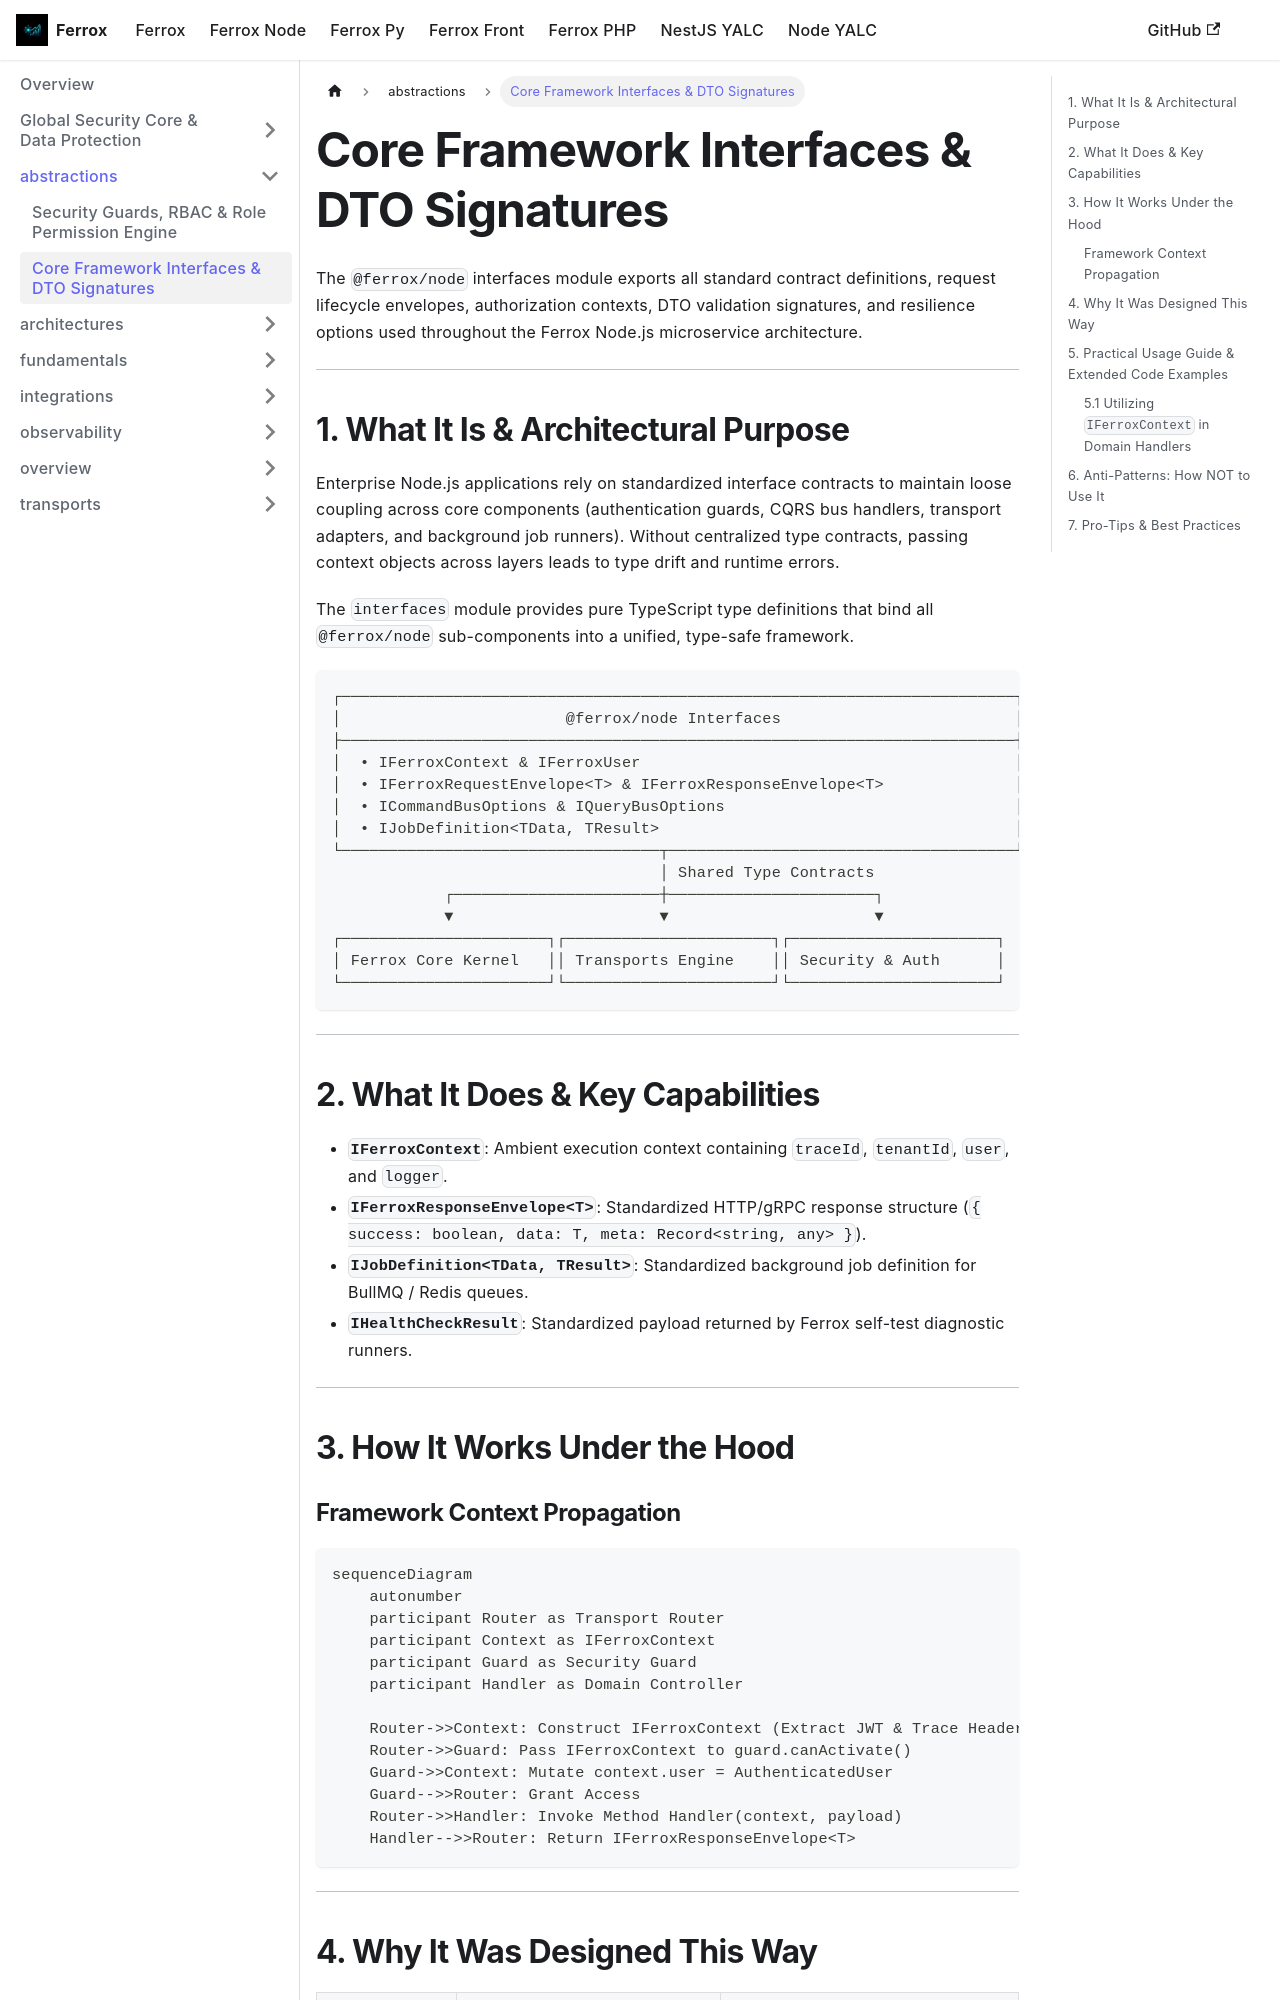

repository: AI-Autistic-Intelligence/ferrox-docs · page: docs/ferrox-node/abstractions/interfaces.html · generator: docusaurus

---
id: interfaces
title: Core Framework Interfaces & DTO Signatures
sidebar_position: 8
---

# Core Framework Interfaces & DTO Signatures

The `@ferrox/node` interfaces module exports all standard contract definitions, request lifecycle envelopes, authorization contexts, DTO validation signatures, and resilience options used throughout the Ferrox Node.js microservice architecture.

---

## 1. What It Is & Architectural Purpose

Enterprise Node.js applications rely on standardized interface contracts to maintain loose coupling across core components (authentication guards, CQRS bus handlers, transport adapters, and background job runners). Without centralized type contracts, passing context objects across layers leads to type drift and runtime errors.

The `interfaces` module provides pure TypeScript type definitions that bind all `@ferrox/node` sub-components into a unified, type-safe framework.

```
┌────────────────────────────────────────────────────────────────────────┐
│                        @ferrox/node Interfaces                         │
├────────────────────────────────────────────────────────────────────────┤
│  • IFerroxContext & IFerroxUser                                        │
│  • IFerroxRequestEnvelope<T> & IFerroxResponseEnvelope<T>              │
│  • ICommandBusOptions & IQueryBusOptions                               │
│  • IJobDefinition<TData, TResult>                                      │
└──────────────────────────────────┬─────────────────────────────────────┘
                                   │ Shared Type Contracts
            ┌──────────────────────┼──────────────────────┐
            ▼                      ▼                      ▼
┌──────────────────────┐┌──────────────────────┐┌──────────────────────┐
│ Ferrox Core Kernel   ││ Transports Engine    ││ Security & Auth      │
└──────────────────────┘└──────────────────────┘└──────────────────────┘
```

---
